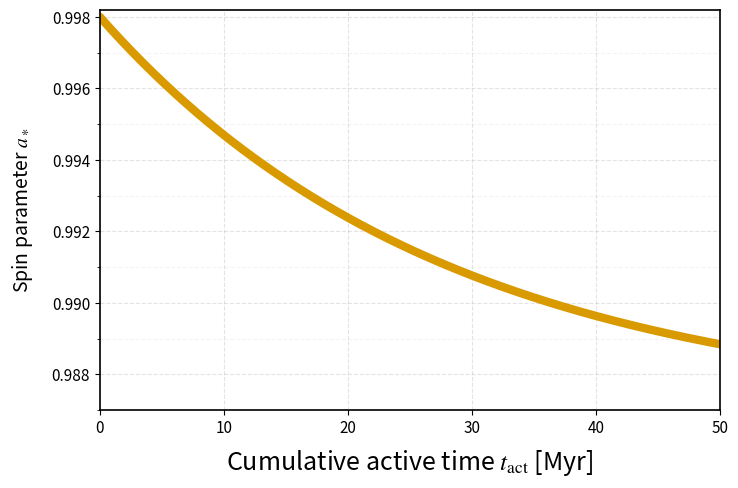

Generate this figure with matplotlib: (Note: this script raises an exception after producing the figure.)
# scripts/fig2a_spin_evolution.py
from __future__ import annotations
import numpy as np, matplotlib.pyplot as plt
from matplotlib.ticker import MultipleLocator, FormatStrFormatter
from pathlib import Path

# ここは共通スタイルに合わせて必要なら import common でも可
mpl = plt.matplotlib
mpl.rcParams.update({
    "text.usetex": False,           # TeX不要でSTIX数式
    "mathtext.fontset": "stix",
    "mathtext.rm": "STIXGeneral",
    "font.size": 11,
    "axes.titlesize": 18,           # タイトル大きめ
    "axes.labelsize": 14,
    "axes.linewidth": 1.2,
    "grid.alpha": 0.35,
    "grid.linestyle": "--",
    "savefig.bbox": "tight",
})

def spin_model(t):
    # 例: 初期 a*=0.998 から緩やかに減衰（形は調整してOK）
    a0 = 0.998
    tau = 28.0  # Myr（形を合わせたいならここを触る）
    return 0.987 + (a0 - 0.987) * np.exp(-t / tau)

def main():
    t = np.linspace(0, 50, 400)            # [Myr]
    a = spin_model(t)

    fig, ax = plt.subplots(figsize=(8.0, 5.2))  # 横長比率
    ax.plot(t, a, color="#d99a00", lw=6, solid_capstyle="round")  # マスタード太線

    # 軸レンジと目盛り
    ax.set_xlim(0, 50)
    ax.set_ylim(0.987, 0.9982)
    ax.xaxis.set_major_locator(MultipleLocator(10))
    ax.yaxis.set_major_formatter(FormatStrFormatter("%.3f"))
    ax.yaxis.set_minor_locator(MultipleLocator(0.001))

    # ラベル（本文に合わせるなら '$a_\\ast$' 推奨）
    ax.set_xlabel(r"Cumulative active time $t_{\rm act}$ [Myr]", fontsize=18, labelpad=8)
    ax.set_ylabel(r"Spin parameter $a_\ast$", labelpad=12)

    # タイトルを上大きめで
    # ax.set_title("Figure 2a: Spin Evolution vs Time", pad=14)

    # グリッド
    ax.grid(True, which="major")
    ax.grid(True, which="minor", alpha=0.15)

    out = Path(__file__).resolve().parents[1] / "figures" / "fig2a_spin_evolution"
    out.parent.mkdir(parents=True, exist_ok=True)
    fig.savefig(out.with_suffix(".pdf"))
    plt.close(fig)

if __name__ == "__main__":
    main()
